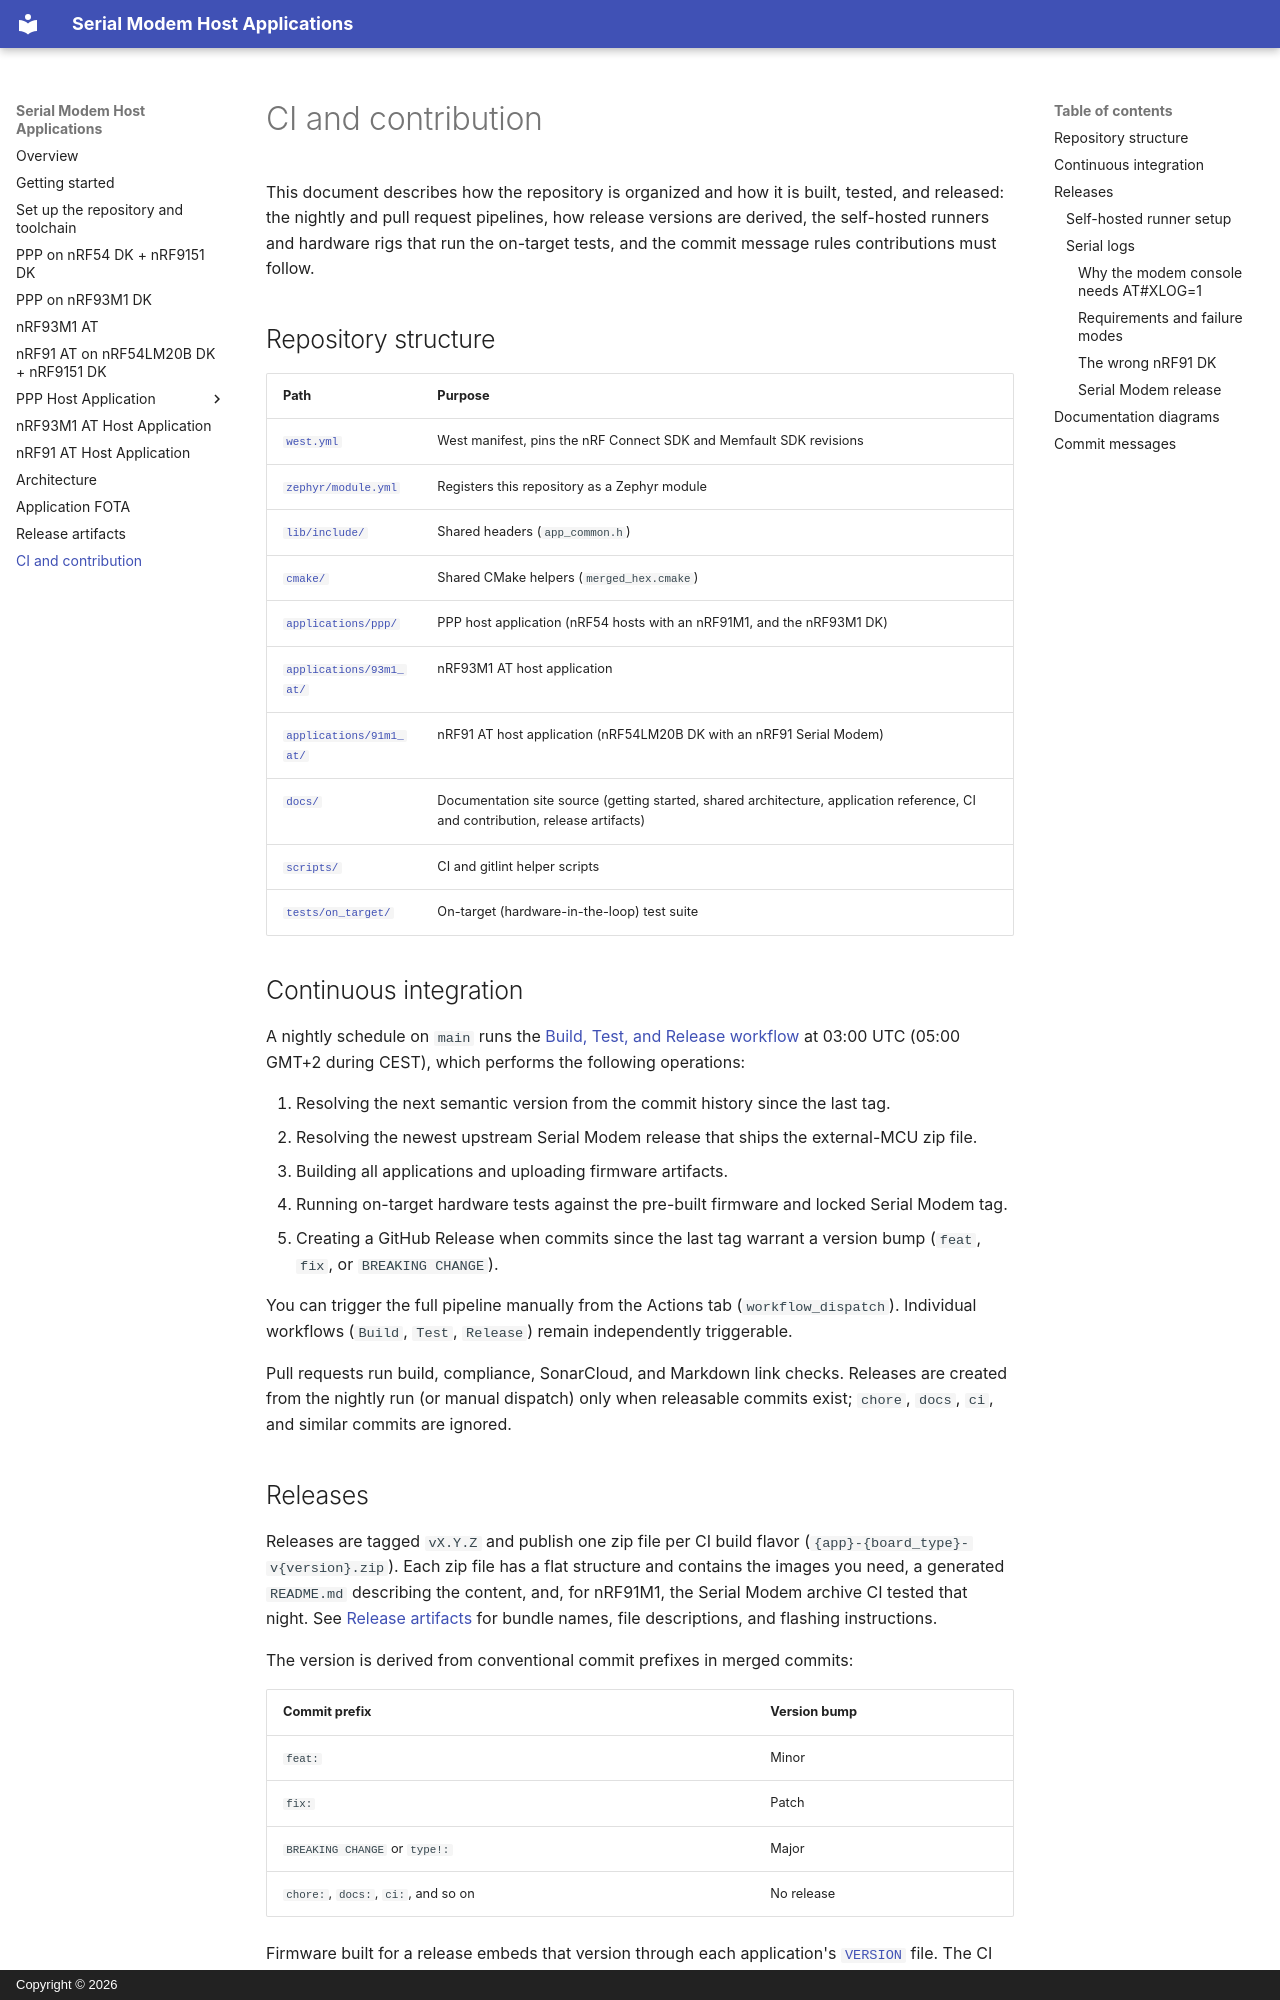

repository: nrfconnect/ncs-serial-modem-host-applications · page: ci-and-contribution.html · generator: mkdocs · copyright: Copyright © 2026

# CI and contribution

This document describes how the repository is organized and how it is built, tested, and released: the nightly and pull request pipelines, how release versions are derived, the self-hosted runners and hardware rigs that run the on-target tests, and the commit message rules contributions must follow.

## Repository structure

| Path | Purpose |
|------|---------|
| [`west.yml`](https://github.com/nrfconnect/ncs-serial-modem-host-applications/blob/main/west.yml) | West manifest, pins the nRF Connect SDK and Memfault SDK revisions |
| [`zephyr/module.yml`](https://github.com/nrfconnect/ncs-serial-modem-host-applications/blob/main/zephyr/module.yml) | Registers this repository as a Zephyr module |
| [`lib/include/`](https://github.com/nrfconnect/ncs-serial-modem-host-applications/tree/main/lib/include) | Shared headers (`app_common.h`) |
| [`cmake/`](https://github.com/nrfconnect/ncs-serial-modem-host-applications/tree/main/cmake) | Shared CMake helpers (`merged_hex.cmake`) |
| [`applications/ppp/`](https://github.com/nrfconnect/ncs-serial-modem-host-applications/tree/main/applications/ppp) | PPP host application (nRF54 hosts with an nRF91M1, and the nRF93M1 DK) |
| [`applications/93m1_at/`](https://github.com/nrfconnect/ncs-serial-modem-host-applications/tree/main/applications/93m1_at) | nRF93M1 AT host application |
| [`applications/91m1_at/`](https://github.com/nrfconnect/ncs-serial-modem-host-applications/tree/main/applications/91m1_at) | nRF91 AT host application (nRF54LM20B DK with an nRF91 Serial Modem) |
| [`docs/`](https://github.com/nrfconnect/ncs-serial-modem-host-applications/tree/main/docs) | Documentation site source (getting started, shared architecture, application reference, CI and contribution, release artifacts) |
| [`scripts/`](https://github.com/nrfconnect/ncs-serial-modem-host-applications/tree/main/scripts) | CI and gitlint helper scripts |
| [`tests/on_target/`](https://github.com/nrfconnect/ncs-serial-modem-host-applications/tree/main/tests/on_target) | On-target (hardware-in-the-loop) test suite |

## Continuous integration

A nightly schedule on `main` runs the [Build, Test, and Release workflow](https://github.com/nrfconnect/ncs-serial-modem-host-applications/blob/main/.github/workflows/ci.yml) at 03:00 UTC (05:00 GMT+2 during CEST), which performs the following operations:

1. Resolving the next semantic version from the commit history since the last tag.
1. Resolving the newest upstream Serial Modem release that ships the external-MCU zip file.
1. Building all applications and uploading firmware artifacts.
1. Running on-target hardware tests against the pre-built firmware and locked Serial Modem tag.
1. Creating a GitHub Release when commits since the last tag warrant a version bump (`feat`, `fix`, or `BREAKING CHANGE`).

You can trigger the full pipeline manually from the Actions tab (`workflow_dispatch`). Individual workflows (`Build`, `Test`, `Release`) remain independently triggerable.

Pull requests run build, compliance, SonarCloud, and Markdown link checks. Releases are created from the nightly run (or manual dispatch) only when releasable commits exist; `chore`, `docs`, `ci`, and similar commits are ignored.
